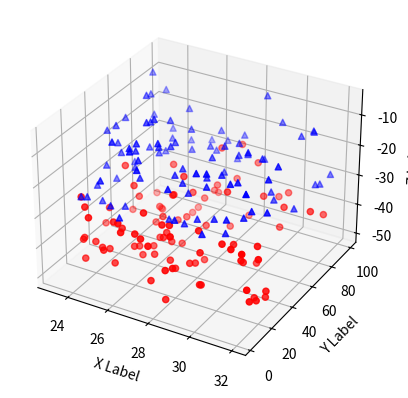

This chart was generated by the following Python code:
""".

==============
3D scatterplot
==============

Demonstration of a basic scatterplot in 3D.
"""

from mpl_toolkits.mplot3d import Axes3D
import matplotlib.pyplot as plt
import numpy as np


def randrange(n, vmin, vmax):
    """
    Helper function to make an array of random numbers having shape (n, )
    with each number distributed Uniform(vmin, vmax).
    """
    return (vmax - vmin)*np.random.rand(n) + vmin


fig = plt.figure()
ax = fig.add_subplot(111, projection='3d')

n = 100

# For each set of style and range settings, plot n random points in the box
# defined by x in [23, 32], y in [0, 100], z in [zlow, zhigh].
for c, m, zlow, zhigh in [('r', 'o', -50, -25), ('b', '^', -30, -5)]:
    xs = randrange(n, 23, 32)
    ys = randrange(n, 0, 100)
    zs = randrange(n, zlow, zhigh)
    ax.scatter(xs, ys, zs, c=c, marker=m)

ax.set_xlabel('X Label')
ax.set_ylabel('Y Label')
ax.set_zlabel('Z Label')

plt.show()
